The GitHub repository jhuan121/Intro2GPU_FinalProject contains a labelled image folder "Intro2GPU_FinalProject" with 2 categories: abdominal, non-abdominal. Examples follow, each with its label.

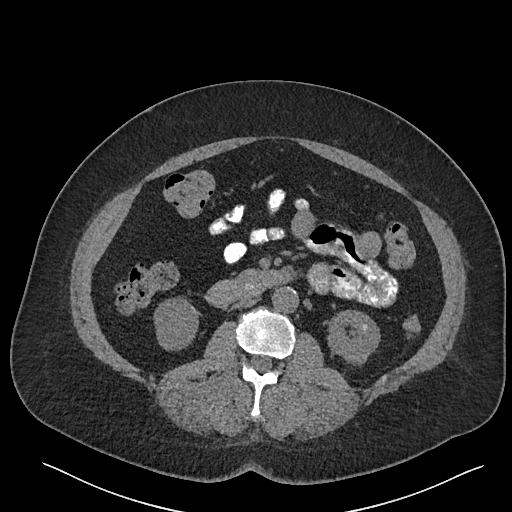
Label: non-abdominal

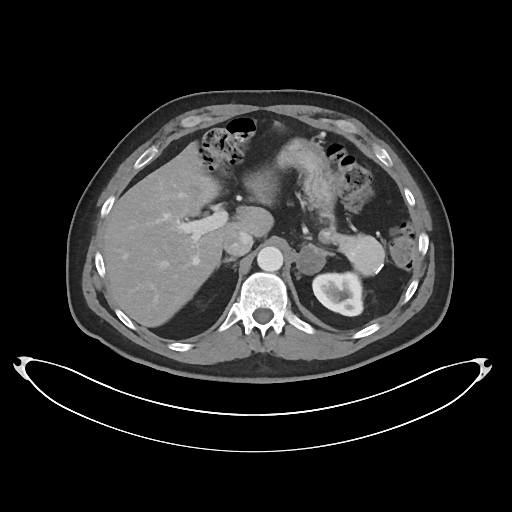
Label: abdominal

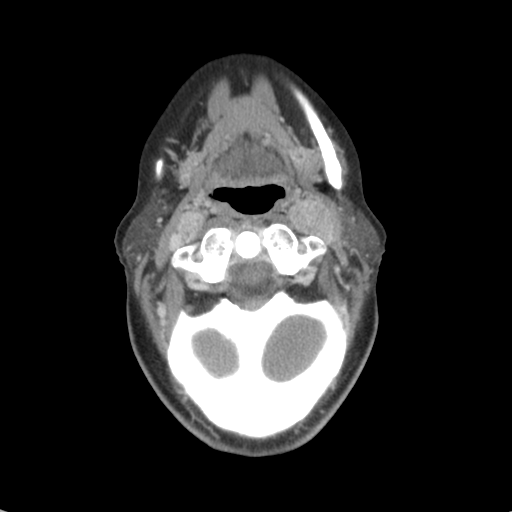
Label: non-abdominal

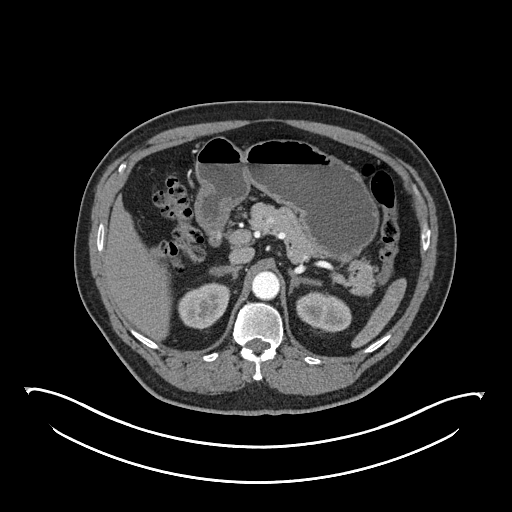
Label: abdominal

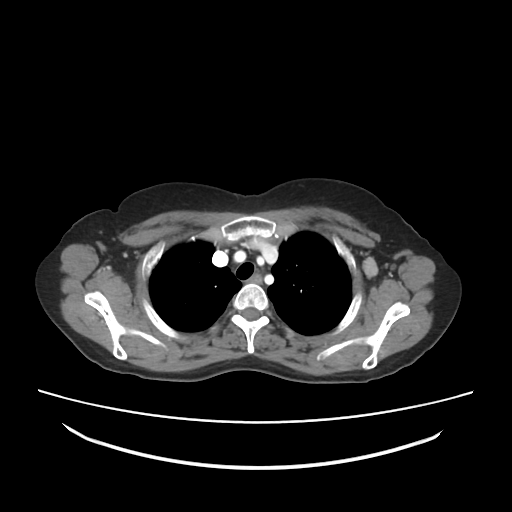
Label: non-abdominal

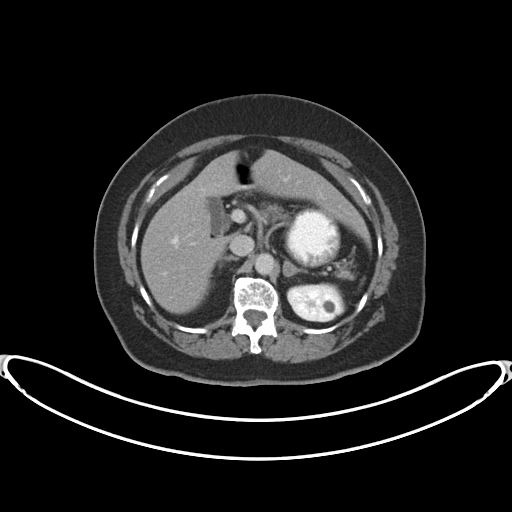
Label: abdominal
